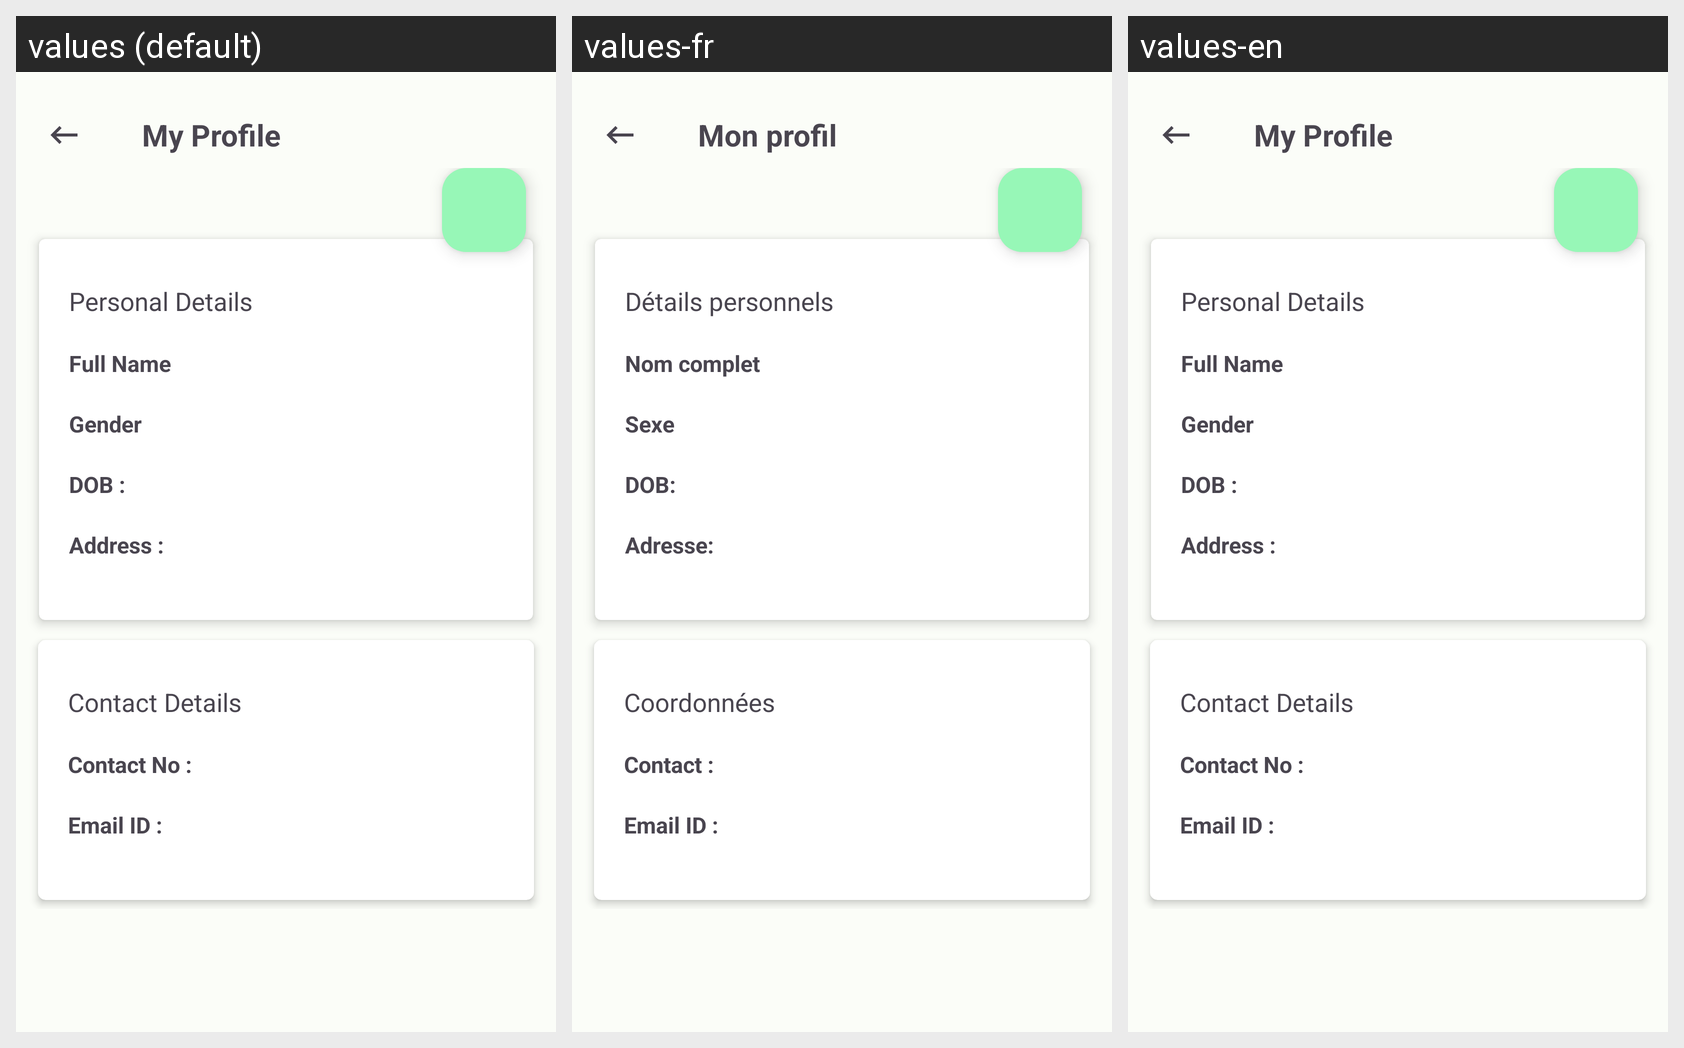

Translations of the strings shown on this Android screen, per locale in the grid:
Android screen res/layout/activity_profilesettings.xml rendered under 3 locales, left to right: values (default), values-fr, values-en. Device: Nexus 5 (rendered at 1080×1920; each locale shown at half size, 540×960, under a caption strip naming it); theme Theme.VoyagePlus.
Strings drawn on this screen, with the default value and each locale's value (text and hints the layout hard-codes, and strings that could not be matched under every locale, appear in the picture but are not listed):

my_profile
  values: My Profile
  values-fr: Mon profil
  values-en: My Profile

personal_details
  values: Personal Details
  values-fr: Détails personnels
  values-en: Personal Details

full_name
  values: Full Name
  values-fr: Nom complet
  values-en: Full Name

gender
  values: Gender
  values-fr: Sexe
  values-en: Gender

dob
  values: DOB :
  values-fr: DOB:
  values-en: DOB :

address
  values: Address :
  values-fr: Adresse:
  values-en: Address :

contact_details
  values: Contact Details
  values-fr: Coordonnées
  values-en: Contact Details

contact_no
  values: Contact No :
  values-fr: Contact :
  values-en: Contact No :

email_id
  values: Email ID :
  values-fr: Email ID :
  values-en: Email ID :
